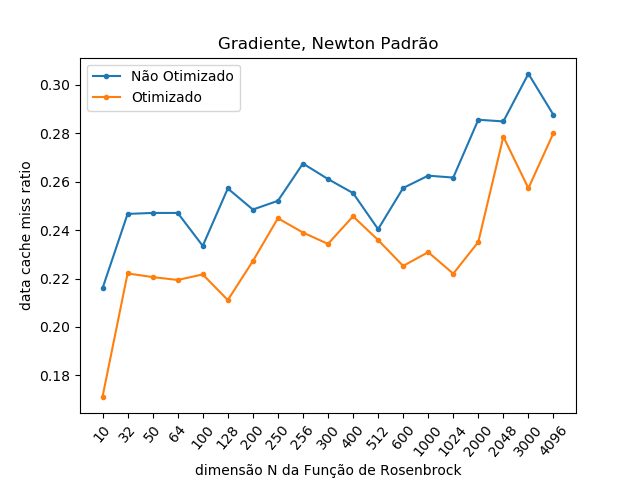

Data behind this chart, as committed beside it:
NÃO OTIMIZADO; OTIMIZADO
0.2160; 0.1712
0.2467; 0.2221
0.2471; 0.2206
0.2471; 0.2194
0.2335; 0.2217
0.2572; 0.2111
0.2485; 0.2272
0.2521; 0.2449
0.2675; 0.2390
0.2611; 0.2343
0.2553; 0.2457
0.2404; 0.2359
0.2574; 0.2252
0.2625; 0.2309
0.2617; 0.2220
0.2856; 0.2351
0.2849; 0.2786
0.3046; 0.2573
0.2876; 0.2801
